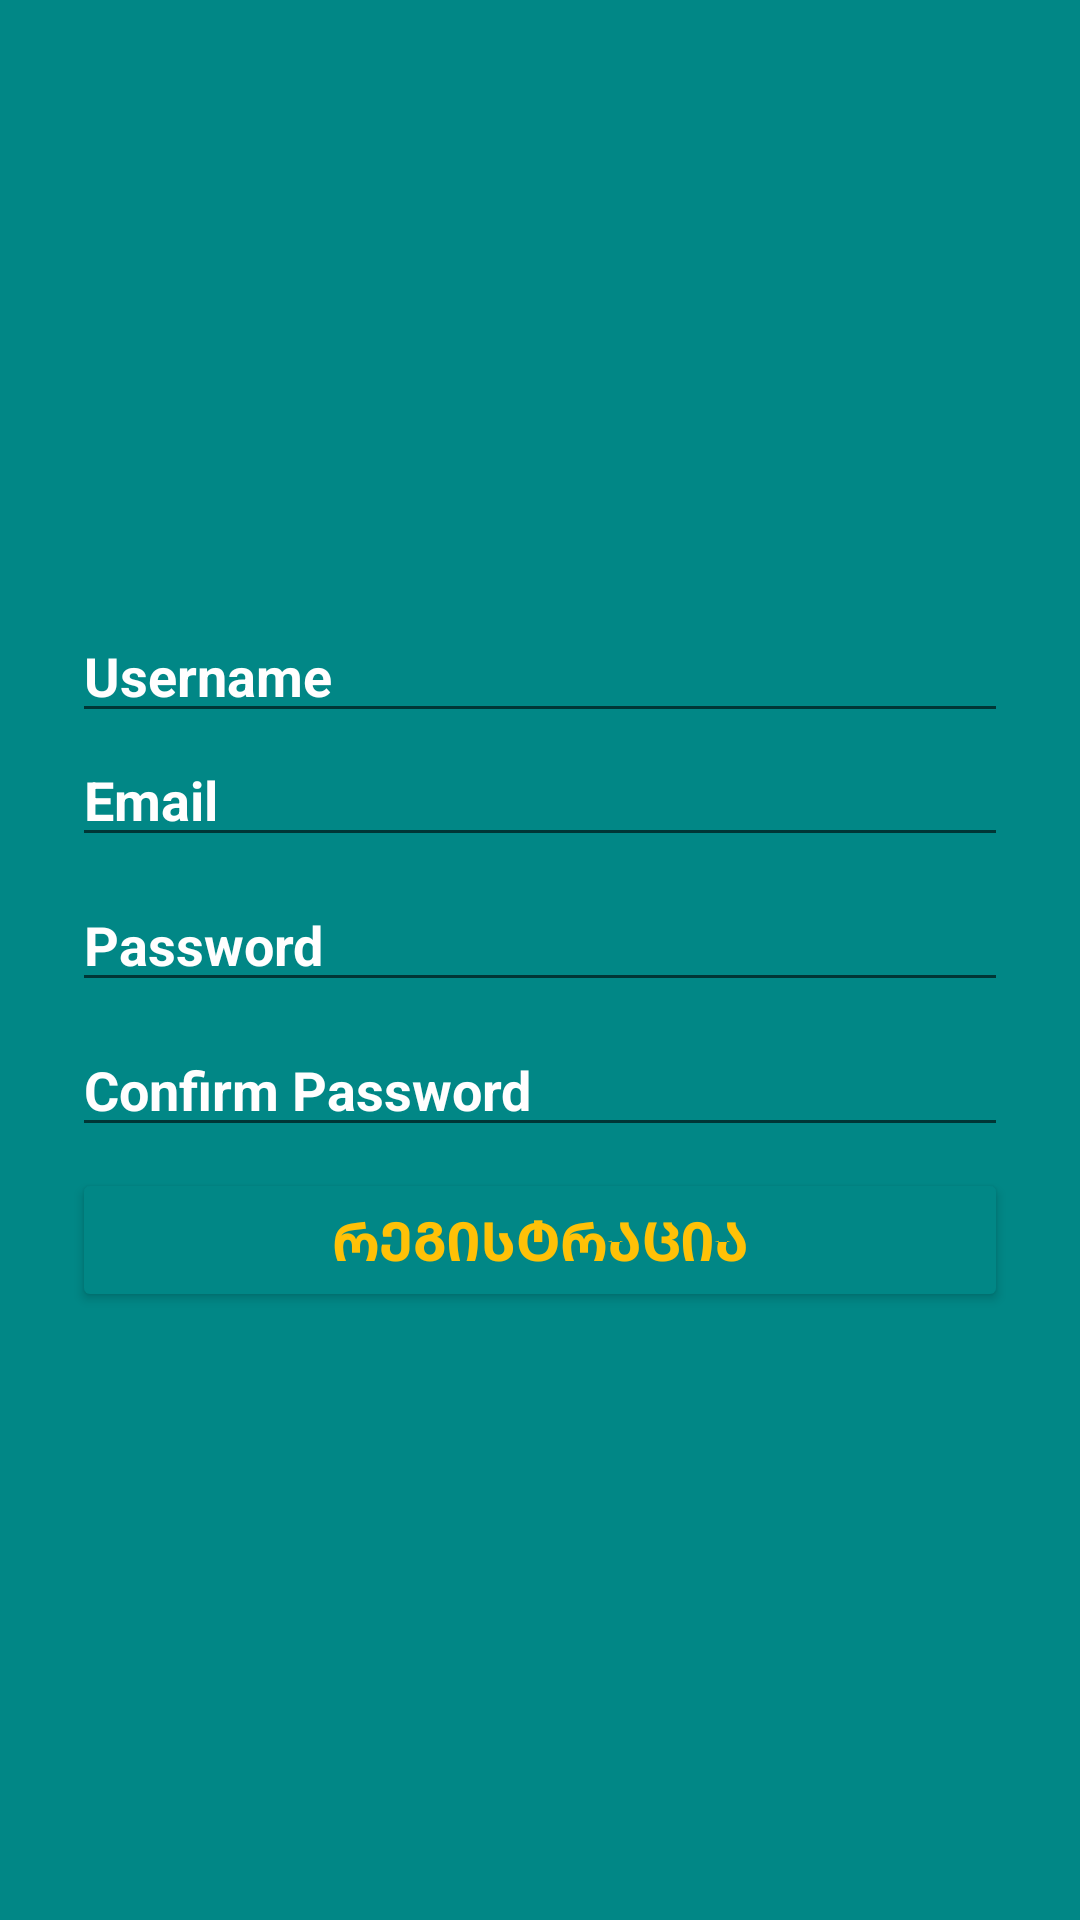

Write the Android layout XML for this screen, with the resource values it uses.
<!-- AndroidManifest.xml: application theme Theme.MyApplicationFinaluri -->
<!-- res/layout/activity_registration.xml -->
<?xml version="1.0" encoding="utf-8"?>
<androidx.constraintlayout.widget.ConstraintLayout xmlns:android="http://schemas.android.com/apk/res/android"
    xmlns:app="http://schemas.android.com/apk/res-auto"
    xmlns:tools="http://schemas.android.com/tools"
    android:layout_width="match_parent"
    android:layout_height="match_parent"
    android:background="@color/teal_700"
    tools:context=".RegistrationActivity">

    <ImageView
        android:id="@+id/imageView"
        android:layout_width="112dp"
        android:layout_height="170dp"
        app:layout_constraintBottom_toTopOf="@+id/linearLayout2"
        app:layout_constraintEnd_toEndOf="parent"
        app:layout_constraintStart_toStartOf="parent"
        app:layout_constraintTop_toTopOf="parent"
        app:srcCompat="@drawable/kisspng_firebase_cloud_messaging_google_cloud_messaging_api_as_a_service_5b1bf7831a5909_570515601528" />


    <LinearLayout
        android:id="@+id/linearLayout2"
        android:layout_width="match_parent"
        android:layout_height="wrap_content"
        android:layout_marginStart="24dp"
        android:layout_marginEnd="24dp"
        android:orientation="vertical"
        app:layout_constraintBottom_toBottomOf="parent"
        app:layout_constraintEnd_toEndOf="parent"
        app:layout_constraintStart_toStartOf="parent"
        app:layout_constraintTop_toTopOf="parent">



        <EditText
            android:id="@+id/Nickname"
            android:layout_width="match_parent"
            android:layout_height="wrap_content"
            android:textStyle="bold"
            android:ems="10"
            android:textColorHint="#FFFEFE"
            android:hint="Username"/>

        <EditText
            android:id="@+id/registrationEmailEditText"
            android:layout_width="match_parent"
            android:layout_height="wrap_content"
            android:textStyle="bold"
            android:hint="Email"
            android:ems="10"
            android:textColorHint="#FFFEFE"
            android:inputType="textEmailAddress" />

        <EditText
            android:id="@+id/registrationPasswordEditText"
            android:layout_width="match_parent"
            android:layout_height="wrap_content"
            android:textStyle="bold"
            android:hint="Password"
            android:textColorHint="#FFFEFE"
            android:ems="10"
            android:layout_marginTop="7dp"
            android:inputType="textPassword" />

        <EditText
            android:id="@+id/registrationPasswordAgainEditText"
            android:layout_width="match_parent"
            android:layout_height="wrap_content"
            android:layout_marginTop="7dp"
            android:ems="10"
            android:hint="Confirm Password"
            android:inputType="textPassword"
            android:textColorHint="#FFFEFE"
            android:textStyle="bold" />

        <Button
            android:id="@+id/registrationButton"
            android:layout_width="match_parent"
            android:layout_height="wrap_content"
            android:textStyle="bold"
            android:textSize="18sp"
            android:text="რეგისტრაცია"
            android:backgroundTint="@color/teal_700"
            android:textColor="#FFC107"
            android:layout_marginTop="7dp"/>
    </LinearLayout>
</androidx.constraintlayout.widget.ConstraintLayout>
<!-- resources referenced by this layout -->
<resources>
  <style name="Theme.MyApplicationFinaluri" parent="Theme.MaterialComponents.DayNight.DarkActionBar">
          
          <item name="colorPrimary">@color/purple_500</item>
          <item name="colorPrimaryVariant">@color/purple_700</item>
          <item name="colorOnPrimary">@color/white</item>
          
          <item name="colorSecondary">@color/teal_200</item>
          <item name="colorSecondaryVariant">@color/teal_700</item>
          <item name="colorOnSecondary">@color/black</item>
          
          <item name="android:statusBarColor" tools:targetApi="l">?attr/colorPrimaryVariant</item>
          
      </style>
  <!-- not gathered from this repository: default colours our renderer supplied (Android Studio template values) -->
  <color name="purple_500">#FF6200EE</color>
  <color name="purple_700">#FF3700B3</color>
  <color name="teal_200">#FF03DAC5</color>
  <color name="teal_700">#FF018786</color>
  <color name="black">#FF000000</color>
  <color name="white">#FFFFFFFF</color>
</resources>
